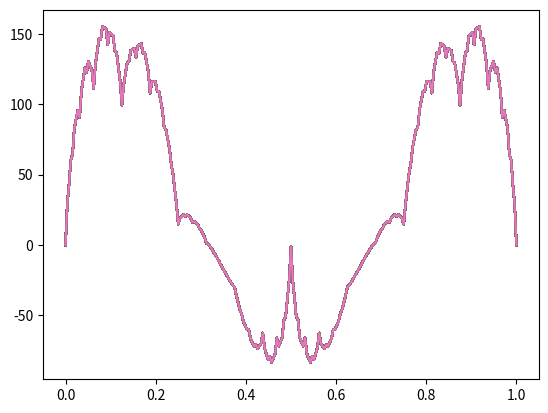

Recreate this plot in Python.
import numpy as np
from scipy.sparse import coo_matrix, csr_matrix
from scipy.sparse.linalg import cg
import matplotlib.pyplot as plt
import matplotlib.tri as mtri
from matplotlib.collections import LineCollection
import seaborn as sns
import pandas as pd
import math

#  Use example 6.1 from "Multilevel preconditioning for the finite volume method" by Xu Y 
# to precondition a FVEM matrix to make the condition number grow as O(1) with discretization level

# TODO: Use BPX preconditioner instead of the wavelet preconditioner
# TODO: See if we can implement these preconditioners efficiently on a quantum circuit
# TODO: Make sure there is conservation of particles like in other finite volume methods:
    # Each variation equation is made from a conservation law: a(u, v) = (f,v).   a(u,v) is an integral of the 
    # diffusion of particles over the boundaries of the test space, (f,v) is the integral of the source function over the test space volume
# TODO: how are piecewise constant diffusion coefficients handled? (instead of a continuously varying function)
    # Case 5 from section 6 of the paper shows that discontinuous diffusion coefficients with the BPX preconditioner will be alright, the preconditioner still works the same

# L matrix where the psi values are defined all according to the most fine phi discretization
'''def getL(N):
    L = np.zeros((2*N-1,N))

    # column 0:
    L[0,0] = 9/10
    L[1,0] = -3/5
    L[2,0] = 1/10

    # columns [1,N-2]
    for l in range(1,N-1):
        L[2*l-2,l] = 1/10
        L[2*l-1,l] = -3/5
        L[2*l,l] = 1
        L[2*l+1,l] = -3/5
        L[2*l+2,l] = 1/10

    # Column N-1
    L[2*N-4,N-1] = 1/10
    L[2*N-3,N-1] = -3/5
    L[2*N-2,N-1] = 9/10

    return L'''

# L matrix where the psi points are defined only according to the phi discretization with the same level of fineness as psi
'''def getL(N):
    L = np.zeros((2*N-1,2*N-1))

    s = 0
    j = 1
    ref = 0
    for i in range(int(math.log2(N))):
        N_cur = int(N * math.pow(2,-i))
        # column 0:
        L[s+0*j,ref+0] = 9/10
        L[s+1*j,ref+0] = -3/5
        L[s+2*j,ref+0] = 1/10

        # columns [1,N-2]
        for l in range(1,N_cur-1):
            L[s+j*(2*l-2),ref+l] = 1/10
            L[s+j*(2*l-1),ref+l] = -3/5
            L[s+j*(2*l),ref+l] = 1
            L[s+j*(2*l+1),ref+l] = -3/5
            L[s+j*(2*l+2),ref+l] = 1/10

        # Column N-1
        L[s+j*(2*N_cur-4),ref+N_cur-1] = 1/10
        L[s+j*(2*N_cur-3),ref+N_cur-1] = -3/5
        L[s+j*(2*N_cur-2),ref+N_cur-1] = 9/10

        s += j
        j *= 2
        ref += N_cur

    L[N-1,ref] = 1
    return L'''

# Same as previous function, just making sure it was implemented correctly, adding an n_min
def getL(n_min, n_max):
    N_max = int(math.pow(2,n_max))
    N_min = int(math.pow(2,n_min))
    #L = np.zeros((N_max-1,N_max-1))
    L = np.zeros((N_max-1,N_max-N_min))

    s = 0
    j = 1
    ref = 0
    for i in range(n_max-n_min):
        N_cur = int(N_max * math.pow(2,-i-1))
        dilation_range = int(2**(i+1) - 1) # range of finest hat functions needed to define each wavelet function
        dilation_radius = int(2**i - 1)
        dilation_list = 1/(2**i) * np.array(list(range(1,2**(i)+1,1)) + list(range(2**(i)-1,0,-1)))
        # column 0:
        #L[s+0*j,ref+0] = 9/10
        #L[s+1*j,ref+0] = -3/5
        #L[s+2*j,ref+0] = 1/10

        # column 0:
        for dil_index, off in enumerate(range(-dilation_radius,dilation_radius+1)):
            L[s + 0*j + off,ref+0] += dilation_list[dil_index] * 9/10
        for dil_index, off in enumerate(range(-dilation_radius,dilation_radius+1)):
            L[s + 1*j + off,ref+0] += dilation_list[dil_index] * -3/5
        for dil_index, off in enumerate(range(-dilation_radius,dilation_radius+1)):
            L[s + 2*j + off,ref+0] += dilation_list[dil_index] * 1/10

        # columns [1,N-2]
        for l in range(1,N_cur-1):
            #L[s+j*(2*l-2),ref+l] = 1/10
            #L[s+j*(2*l-1),ref+l] = -3/5
            #L[s+j*(2*l),ref+l] = 1
            #L[s+j*(2*l+1),ref+l] = -3/5
            #L[s+j*(2*l+2),ref+l] = 1/10

            for dil_index, off in enumerate(range(-dilation_radius,dilation_radius+1)):
                L[s+j*(2*l-2) + off,ref+l] += dilation_list[dil_index] * 1/10
            for dil_index, off in enumerate(range(-dilation_radius,dilation_radius+1)):
                L[s+j*(2*l-1) + off,ref+l] += dilation_list[dil_index] * -3/5
            for dil_index, off in enumerate(range(-dilation_radius,dilation_radius+1)):
                L[s+j*(2*l) + off,ref+l] += dilation_list[dil_index] * 1
            for dil_index, off in enumerate(range(-dilation_radius,dilation_radius+1)):
                L[s+j*(2*l+1) + off,ref+l] += dilation_list[dil_index] * -3/5
            for dil_index, off in enumerate(range(-dilation_radius,dilation_radius+1)):
                L[s+j*(2*l+2) + off,ref+l] += dilation_list[dil_index] * 1/10

        # Column N-1
        #L[s+j*(2*N_cur-4),ref+N_cur-1] = 1/10
        #L[s+j*(2*N_cur-3),ref+N_cur-1] = -3/5
        #L[s+j*(2*N_cur-2),ref+N_cur-1] = 9/10

        for dil_index, off in enumerate(range(-dilation_radius,dilation_radius+1)):
            L[s+j*(2*N_cur-4) + off,ref+N_cur-1] += dilation_list[dil_index] * 1/10
        for dil_index, off in enumerate(range(-dilation_radius,dilation_radius+1)):
            L[s+j*(2*N_cur-3) + off,ref+N_cur-1] += dilation_list[dil_index] * -3/5
        for dil_index, off in enumerate(range(-dilation_radius,dilation_radius+1)):
            L[s+j*(2*N_cur-2) + off,ref+N_cur-1] += dilation_list[dil_index] * 9/10

        s += j
        j *= 2
        ref += N_cur

    # set all of the remaining rows (levels below the set lowest level) to 1
    '''for i in range(n_max-n_min, n_max):
        N_cur = int(N_max * math.pow(2,-i-1))

        # columns [1,N-2]
        for l in range(0,N_cur):
            L[s+j*(2*l),ref+l] = 1

        s += j
        j *= 2
        ref += N_cur'''

    return L

# ChatGPT function (with modifications) to get the L transform matrix
def prewavelet_transform_matrix(N0: int, J: int):
    """
    Build the sparse (here dense for simplicity) matrix W that maps fine-grid
    nodal coefficients in V_J to pre-wavelet detail coefficients on levels 1..J.
    Size: rows = N0*(2**J - 1), cols = nJ = 2**J * N0 - 1.
    """
    nJ = 2**J * N0 - 1
    rows = []
    meta = []  # (j, ell) -> row index

    # stencil weights
    left  = [(0, 0.9), (1, -0.6), (2, 0.1)]
    mid   = [(-2, 0.1), (-1, -0.6), (0, 1.0), (1, -0.6), (2, 0.1)]
    right = [(-2, 0.1), (-1, -0.6), (0, 0.9)]

    for j in range(1, J+1):
        s = 2**(J - j)                 # stride on the fine grid
        start = 2**(J-j) - 1
        L = (2**(j-1)) * N0            # number of wavelets on level j

        # l = 1 (left boundary on level j)
        r = np.zeros(nJ)
        for m, w in left:
            k = start + s*m               # 1-based to 0-based
            r[k] = w
        meta.append((j, 1))
        rows.append(r)

        # 2 <= l <= L-1 (interior)
        for ell in range(2, L):
            r = np.zeros(nJ)
            c = s*(2*ell - 1) - 1      # center (0-based)
            for off, w in mid:
                r[c + off*s] = w
            meta.append((j, ell))
            rows.append(r)

        # l = L (right boundary on level j)
        r = np.zeros(nJ)
        base = s*(2*L - 1) - 1
        for off, w in right:
            r[base + off*s] = w
        meta.append((j, L))
        rows.append(r)

    W = np.vstack(rows)
    return np.transpose(W), meta


# (NxN) is size of D_inv matrix
# n is the number of indices for sets of wavelet basis matrices
def getD_inv(n_min, n_max, coarse_to_fine=False):
    N_max = int(math.pow(2,n_max))
    N_min = int(math.pow(2,n_min))
    D_inv = np.zeros((N_max - N_min,N_max - N_min))
    m = 0
    n_list = range(n_min, n) if coarse_to_fine else range(n-1,n_min-1,-1)
    for i in n_list:
        for j in range(int(math.pow(2,i))):
            D_inv[m,m] = math.pow(2,-i)
            m += 1
    return D_inv

# (NxN) is size of D_inv matrix
# n is the number of indices for sets of wavelet basis matrices
'''def getD_inv(n_min, n_max):
    N = 2**(n_max - n_min)
    D_inv = np.zeros((N,N))
    for n in range(n_min, n_max + 1):
        jump = int(math.pow(2,n_max - n + 1))
        start = int(math.pow(2,n_max - n)) - 1
        for j in range(start,N,jump):
            D_inv[j,j] = jump / math.pow(2,n_max - n_min)
    return D_inv'''

a = 0
b = 1

n = 8 # number of qubits to represent the number of FV regions
N = int(math.pow(2,n)) # max index of points defining domain
N_A = N-1 # number of points excluding boundaries (size of the A matrix)
dx = (b - a) / (N)

f = 1
f_n = f * dx * np.ones(N_A)

trial_space_pts = np.linspace(a,b,N+1)
test_space_pts = [a] + list(np.linspace(a+dx/2,b-dx/2,N)) + [b]
#print(trial_space_pts)
#print(test_space_pts)

#p_vals = np.random.rand(N)
p_vals = 3 * np.ones(N) # value of diffusion coefficient in each finite volume

A_n = np.zeros((N_A,N_A))
for i in range(N_A):
    A_n[i,i] = p_vals[i] + p_vals[i+1]
    if i > 0:
        A_n[i,i-1] = -p_vals[i]
    if i < N-2:
        A_n[i,i+1] = -p_vals[i+1]

A_n_cond = np.linalg.cond(A_n)
print("A_N condition number: ", A_n_cond)

c = np.linalg.inv(A_n) @ f_n # solve the system for the coefficients on the functions in the trial basis

n_min = 1

# do the wavelet preconditioning
#L = getL(int((N_A-1)/2+1))
L = getL(n_min,n) # basis change from wavelet to hat function
D_inv = getD_inv(n_min,n, coarse_to_fine=False)

# Using coarse to fine indexing for the wavelet bases, from the ChatGPT wavelet transform function
#L, meta = prewavelet_transform_matrix(2**n_min, n - n_min)
#D_inv = getD_inv(n_min,n, coarse_to_fine=True)

# test the L matrix (basis change from hats to wavelets)
#test_vec = np.arange(len(L))
test_vec = np.zeros(len(L[0]))
test_vec[1] = 1
trans_test_vec = L @ test_vec

#A_n_tilde = D_inv @ np.transpose(L) @ A_n @ L @ D_inv # Use the transpose of the basis change matrix because it is easier to calculte (but doesnt precondition as well)
A_n_tilde = D_inv @ np.linalg.pinv(L) @ A_n @ L @ D_inv # Use exact inverse of basis change matrix to get maximum decrease in condition number
#A_n_tilde = np.transpose(L) @ A_n @ L

A_n_tilde_cond = np.linalg.cond(A_n_tilde)
print("A_n_tilde condition number: ", A_n_tilde_cond)

#f_n_tilde = D_inv @ np.transpose(L) @ f_n
f_n_tilde = np.transpose(L) @ f_n
#c_tilde = np.linalg.solve(A_n_tilde, f_n_tilde) # solve the preconditioned system
c_tilde = np.linalg.solve(A_n_tilde, f_n_tilde) # solve the preconditioned system
c = L @ c_tilde
#c = L @ D_inv @ c_tilde

# Use coefficients on the trial basis functions to recreate the solution in the domain
u = np.zeros((N+1, N+1))
for i in range(1,N):
    u[i] += c[i-1]

plt.plot(trial_space_pts, u)
plt.show()

print("done")
